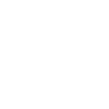
t = 0.00 s
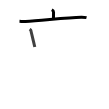
t = 2.75 s
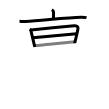
t = 5.50 s
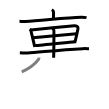
t = 8.50 s
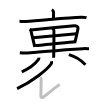
t = 11.25 s
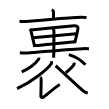
t = 14.00 s

The animated SVG that drew these frames (rendered in a browser with its animation timeline set to each time). Animation: 14 SMIL elements (animate=14); one cycle of 14.00 s.

<svg width="109px" height="109px" viewBox="0 0 px 109px" xmlns="http://www.w3.org/2000/svg" xmlns:xlink="http://www.w3.org/1999/xlink" xml:space="preserve" version="1.1"  baseProfile="full">
<path d="M51.79,9.75c0.66,0.35,1.75,1.59,1.75,2.42c0,1.35-0.09,5.27-0.09,6.76" style="fill:none;stroke:black;stroke-width:3;opacity:0">
  <animate attributeType="CSS" attributeName="opacity" from="0" to="1" begin="0s" dur="1s" repeatCount="0" fill="freeze" />
</path>
<path d="M19.5,21.25c1.42,0.06,4.64,0.4,6.02,0.33c15.35-0.7,40.63-4.17,55.74-4.35c2.33-0.03,3.52,0.03,5.26,0.43" style="fill:none;stroke:black;stroke-width:3;opacity:0">
  <animate attributeType="CSS" attributeName="opacity" from="0" to="1" begin="1s" dur="1s" repeatCount="0" fill="freeze" />
</path>
<path d="M29.59,29.22c0.55,0.38,1.33,0.83,1.33,1.39c0,0.56,3.67,15.21,3.67,15.49c0,0.28,0.1,0.27,0.19,0.83" style="fill:none;stroke:black;stroke-width:3;opacity:0">
  <animate attributeType="CSS" attributeName="opacity" from="0" to="1" begin="2s" dur="1s" repeatCount="0" fill="freeze" />
</path>
<path d="M31.03,30.05c1.64-0.17,41.78-4.28,43.28-4.37c1.97-0.12,3.69,1.07,3.7,2.37c0.02,2.21-3.29,14.67-3.29,15.09" style="fill:none;stroke:black;stroke-width:3;opacity:0">
  <animate attributeType="CSS" attributeName="opacity" from="0" to="1" begin="3s" dur="1s" repeatCount="0" fill="freeze" />
</path>
<path d="M32.94,37.83c2.22-0.14,41.13-4,43.64-4.16" style="fill:none;stroke:black;stroke-width:3;opacity:0">
  <animate attributeType="CSS" attributeName="opacity" from="0" to="1" begin="4s" dur="1s" repeatCount="0" fill="freeze" />
</path>
<path d="M35.46,45.59c4.53-0.59,33.32-3.32,38.96-3.94" style="fill:none;stroke:black;stroke-width:3;opacity:0">
  <animate attributeType="CSS" attributeName="opacity" from="0" to="1" begin="5s" dur="1s" repeatCount="0" fill="freeze" />
</path>
<path d="M19.86,52.77c1.23,0.11,4.52,0.26,7.81,0.2c9.04-0.15,28.86-3.1,55.17-4.32c3.29-0.15,4.11,0.02,6.16,0.1" style="fill:none;stroke:black;stroke-width:3;opacity:0">
  <animate attributeType="CSS" attributeName="opacity" from="0" to="1" begin="6s" dur="1s" repeatCount="0" fill="freeze" />
</path>
<path d="M51.9,28.33c1.08,0.26,1.72,1.19,1.94,1.72c0.21,0.53,0,24.4-0.22,27.7" style="fill:none;stroke:black;stroke-width:3;opacity:0">
  <animate attributeType="CSS" attributeName="opacity" from="0" to="1" begin="7s" dur="1s" repeatCount="0" fill="freeze" />
</path>
<path d="M38.91,57.67c0.05,0.89-0.26,1.61-0.57,2.02c-3.46,4.63-10.82,9.69-16.59,12.16" style="fill:none;stroke:black;stroke-width:3;opacity:0">
  <animate attributeType="CSS" attributeName="opacity" from="0" to="1" begin="8s" dur="1s" repeatCount="0" fill="freeze" />
</path>
<path d="M68.84,54.65c6.41,1.85,12.41,5.6,16.6,10.11" style="fill:none;stroke:black;stroke-width:3;opacity:0">
  <animate attributeType="CSS" attributeName="opacity" from="0" to="1" begin="9s" dur="1s" repeatCount="0" fill="freeze" />
</path>
<path d="M51.42,61.16c0.1,0.65,0.38,1.72-0.19,2.6c-3.69,5.65-19.17,17.92-34.17,24.89" style="fill:none;stroke:black;stroke-width:3;opacity:0">
  <animate attributeType="CSS" attributeName="opacity" from="0" to="1" begin="10s" dur="1s" repeatCount="0" fill="freeze" />
</path>
<path d="M40.22,77.17c0.45,0.31,0.94,1.62,0.94,2.16c-0.03,6.85-0.3,15.67-0.3,16.83c0,1.16,1.11,1.82,2.52,0.95c1.41-0.87,10.88-8.86,16.34-12.74" style="fill:none;stroke:black;stroke-width:3;opacity:0">
  <animate attributeType="CSS" attributeName="opacity" from="0" to="1" begin="11s" dur="1s" repeatCount="0" fill="freeze" />
</path>
<path d="M74.02,62.62c0.02,0.24,0.26,1.16,0.11,1.48c-0.91,1.98-3.74,4.81-8.35,8.76" style="fill:none;stroke:black;stroke-width:3;opacity:0">
  <animate attributeType="CSS" attributeName="opacity" from="0" to="1" begin="12s" dur="1s" repeatCount="0" fill="freeze" />
</path>
<path d="M55.54,65.83c1.42,0.83,3.7,3.18,4.09,3.54c5.82,5.24,19.96,18.63,23.89,21.71c1.48,1.17,2.75,1.66,4.23,1.99" style="fill:none;stroke:black;stroke-width:3;opacity:0">
  <animate attributeType="CSS" attributeName="opacity" from="0" to="1" begin="13s" dur="1s" repeatCount="0" fill="freeze" />
</path>
</svg>
